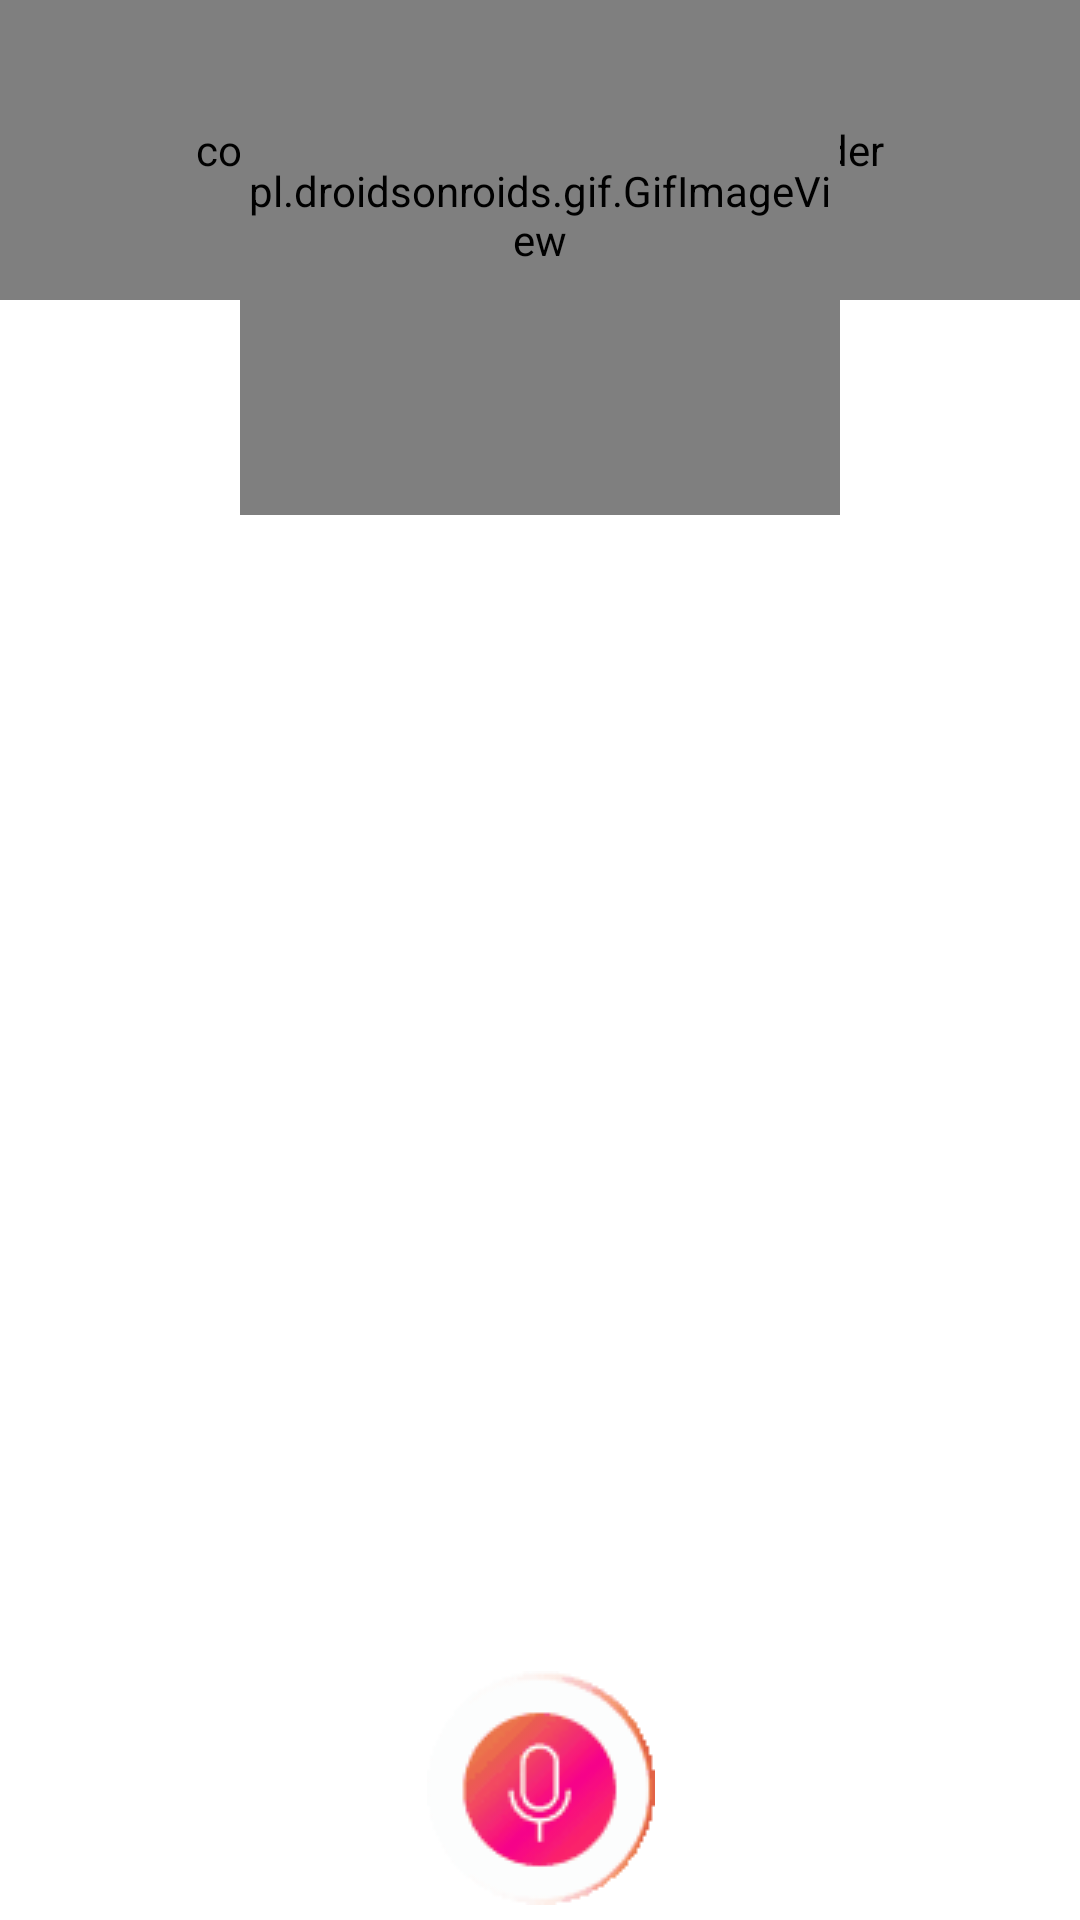

Write the Android layout XML for this screen, with the resource values it uses.
<!-- AndroidManifest.xml: application theme Theme.AiAssistant -->
<!-- res/layout/activity_main.xml -->
<?xml version="1.0" encoding="utf-8"?>
<androidx.constraintlayout.widget.ConstraintLayout xmlns:android="http://schemas.android.com/apk/res/android"
    xmlns:app="http://schemas.android.com/apk/res-auto"
    xmlns:custom="http://schemas.android.com/apk/res-auto"
    xmlns:tools="http://schemas.android.com/tools"
    android:layout_width="match_parent"
    android:layout_height="match_parent"
    android:background="@color/white"
    tools:context=".MainActivity">


    <androidx.recyclerview.widget.RecyclerView
        android:id="@+id/idRvChats"
        android:layout_width="400dp"
        android:layout_height="400dp"
        app:layout_constraintBottom_toTopOf="@+id/button"
        app:layout_constraintEnd_toEndOf="parent"
        app:layout_constraintHorizontal_bias="0.454"
        app:layout_constraintStart_toStartOf="parent"
        app:layout_constraintTop_toTopOf="parent"
        app:layout_constraintVertical_bias="0.937" />

    <ImageButton
        android:id="@+id/button"

        android:layout_width="89dp"
        android:layout_height="88dp"
        android:background="@color/material_on_primary_disabled"

        android:src="@drawable/fav_mic"
        app:layout_constraintBottom_toBottomOf="parent"
        app:layout_constraintEnd_toEndOf="parent"
        app:layout_constraintStart_toStartOf="parent"
        tools:ignore="SpeakableTextPresentCheck" />


    <com.scwang.wave.MultiWaveHeader
        android:id="@+id/wave1"
        android:layout_width="match_parent"
        android:layout_height="100dp"


        app:layout_constraintBottom_toBottomOf="@+id/imageView6"
        app:layout_constraintEnd_toEndOf="parent"
        app:layout_constraintHorizontal_bias="0.0"
        app:layout_constraintStart_toStartOf="parent"
        app:layout_constraintTop_toTopOf="parent"
        app:layout_constraintVertical_bias="0.0" />

    <pl.droidsonroids.gif.GifImageView
        android:id="@+id/imageView6"
        android:layout_width="200dp"
        android:layout_height="200dp"
        android:src="@drawable/gif_ai_female"
        app:layout_constraintBottom_toTopOf="@+id/idRvChats"
        app:layout_constraintEnd_toEndOf="parent"
        app:layout_constraintStart_toStartOf="parent"
        app:layout_constraintTop_toTopOf="parent" />


</androidx.constraintlayout.widget.ConstraintLayout>
<!-- resources referenced by this layout -->
<resources>
  <color name="white">#FFFFFFFF</color>
  <!-- drawable fav_mic: gif bitmap (drawable, 3065 bytes) -->
  <style name="Theme.AiAssistant" parent="Theme.MaterialComponents.DayNight.DarkActionBar">
          
          <item name="colorPrimary">@color/purple_500</item>
          <item name="colorPrimaryVariant">@color/purple_700</item>
          <item name="colorOnPrimary">@color/white</item>
          
          <item name="colorSecondary">@color/teal_200</item>
          <item name="colorSecondaryVariant">@color/teal_700</item>
          <item name="colorOnSecondary">@color/black</item>
          
          <item name="android:statusBarColor" tools:targetApi="l">?attr/colorPrimaryVariant</item>
          
  
  
      </style>
  <color name="purple_500">#FF6200EE</color>
  <color name="purple_700">#FF3700B3</color>
  <color name="teal_200">#FF03DAC5</color>
  <color name="teal_700">#FF018786</color>
  <color name="black">#FF000000</color>
</resources>
